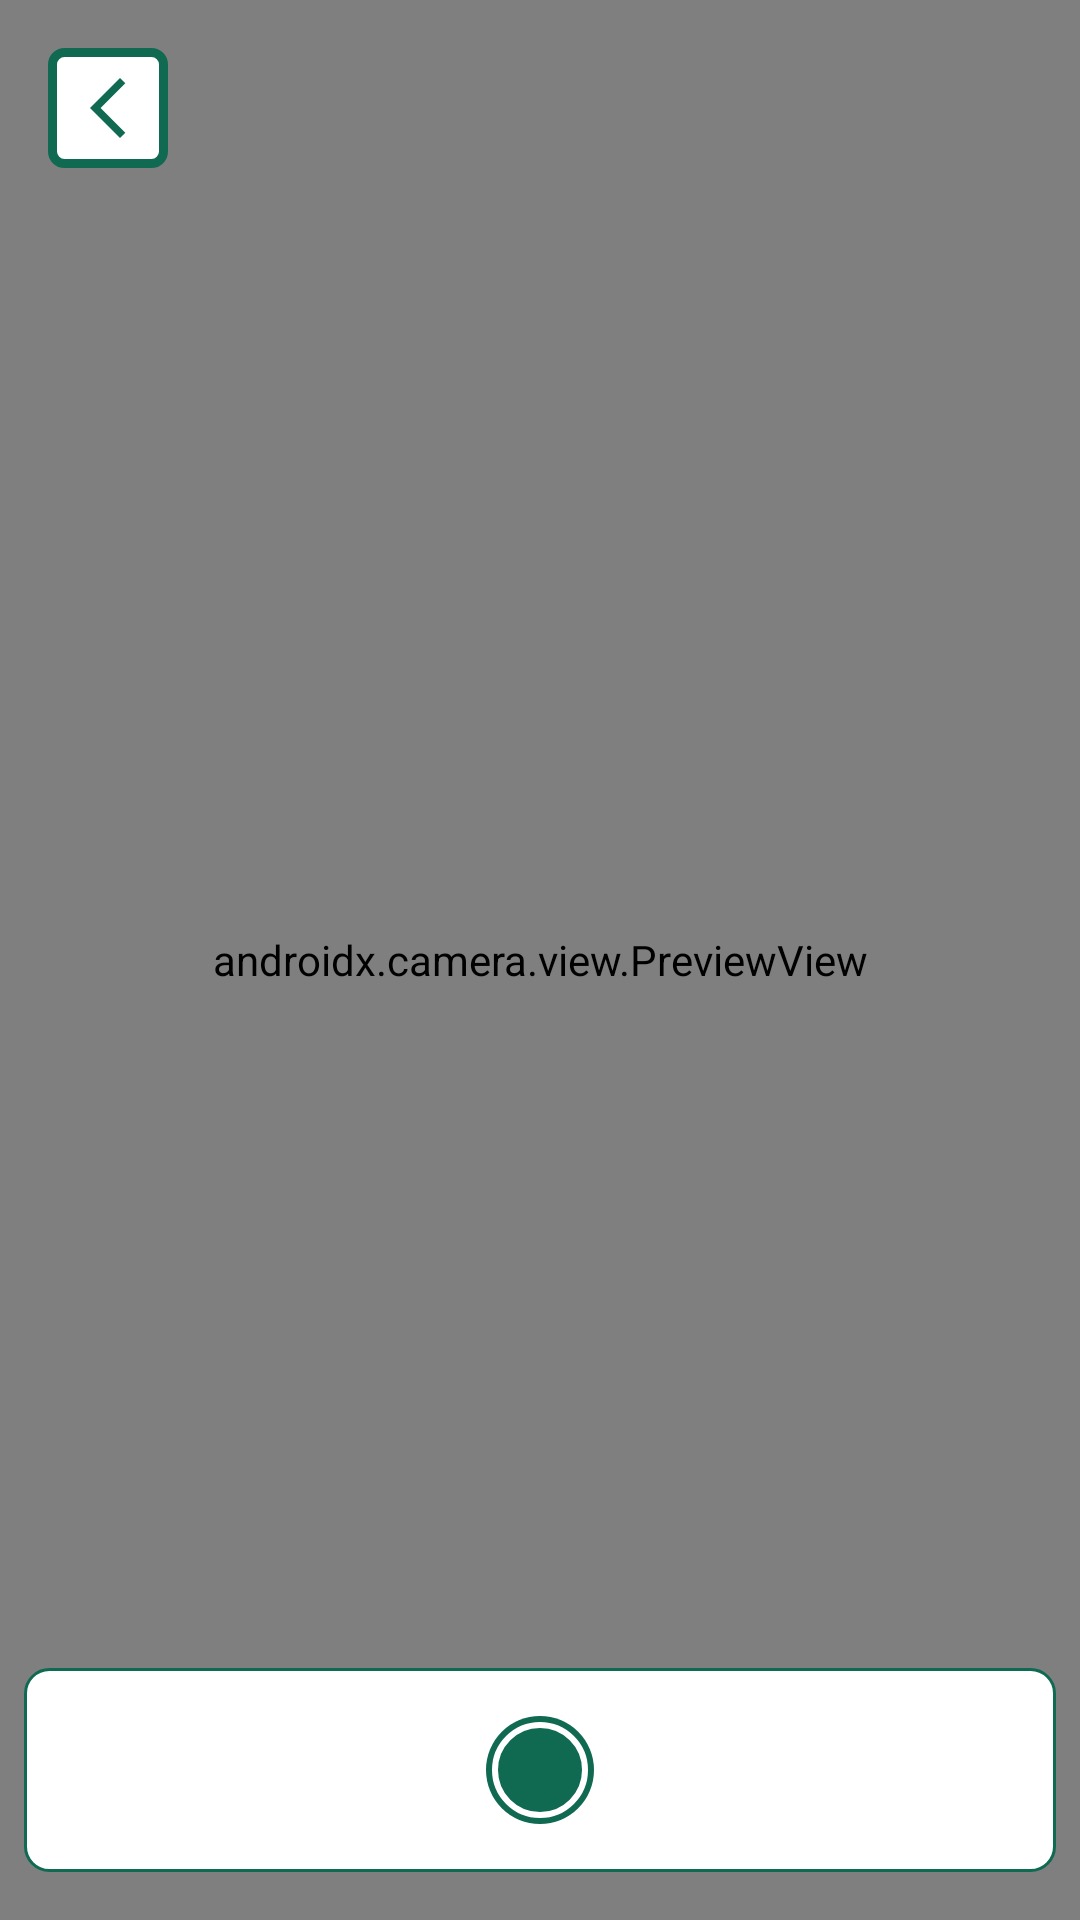

Reconstruct the res/layout file that produces this screen, plus the resources it refers to.
<!-- AndroidManifest.xml: application theme Theme.Ezfarm -->
<!-- res/layout/activity_camera.xml -->
<?xml version="1.0" encoding="utf-8"?>
<androidx.constraintlayout.widget.ConstraintLayout xmlns:android="http://schemas.android.com/apk/res/android"
    xmlns:app="http://schemas.android.com/apk/res-auto"
    xmlns:tools="http://schemas.android.com/tools"
    android:layout_width="match_parent"
    android:layout_height="match_parent"
    tools:context=".ui.camera.CameraFragment">

    <androidx.camera.view.PreviewView
        android:id="@+id/viewFinder"
        android:layout_width="match_parent"
        android:layout_height="match_parent" />

    <ImageView
        android:id="@+id/back_button"
        android:layout_width="wrap_content"
        android:layout_height="wrap_content"
        android:layout_marginStart="16dp"
        android:layout_marginTop="16dp"
        android:contentDescription="@string/back_button"
        android:src="@drawable/camera_back_button"
        app:layout_constraintStart_toStartOf="parent"
        app:layout_constraintTop_toTopOf="parent" />

    <FrameLayout
        android:id="@+id/button_bar"
        android:layout_width="match_parent"
        android:layout_height="wrap_content"
        android:layout_marginHorizontal="8dp"
        android:layout_marginBottom="16dp"
        android:background="@drawable/camera_button_bar_background"
        app:layout_constraintBottom_toBottomOf="parent"
        app:layout_constraintEnd_toEndOf="parent"
        app:layout_constraintStart_toStartOf="parent">

        <ImageView
            android:id="@+id/camera_button"
            android:layout_width="36dp"
            android:layout_height="36dp"
            android:layout_gravity="center_horizontal"
            android:layout_marginVertical="16dp"
            android:contentDescription="@string/camera_button"
            android:src="@drawable/camera_button" />
    </FrameLayout>
</androidx.constraintlayout.widget.ConstraintLayout>
<!-- resources referenced by this layout -->
<resources>
  <!-- drawable camera_back_button (drawable) -->
  <?xml version="1.0" encoding="utf-8"?>
  <layer-list xmlns:android="http://schemas.android.com/apk/res/android">
      <item>
          <shape>
              <corners android:radius="4dp" />
              <solid android:color="@color/white" />
              <padding
                  android:bottom="8dp"
                  android:left="8dp"
                  android:right="8dp"
                  android:top="8dp" />
              <stroke
                  android:width="3dp"
                  android:color="@color/dartmouth_green" />
          </shape>
      </item>
      <item>
          <vector
              android:width="24dp"
              android:height="24dp"
              android:tint="#106A52"
              android:viewportWidth="24"
              android:viewportHeight="24">
  
              <path
                  android:fillColor="@android:color/white"
                  android:pathData="M17.77,3.77l-1.77,-1.77l-10,10l10,10l1.77,-1.77l-8.23,-8.23z" />
  
          </vector>
      </item>
  </layer-list>
  <!-- drawable camera_button (drawable) -->
  <?xml version="1.0" encoding="utf-8"?>
  <layer-list xmlns:android="http://schemas.android.com/apk/res/android">
      <item>
          <shape android:shape="oval">
              <solid android:color="@color/dartmouth_green" />
          </shape>
      </item>
      <item
          android:bottom="2dp"
          android:left="2dp"
          android:right="2dp"
          android:top="2dp">
          <shape android:shape="oval">
              <stroke
                  android:width="2dp"
                  android:color="@color/white" />
          </shape>
      </item>
  </layer-list>
  <!-- drawable camera_button_bar_background (drawable) -->
  <?xml version="1.0" encoding="utf-8"?>
  <shape xmlns:android="http://schemas.android.com/apk/res/android"
      android:shape="rectangle" >
  
      <solid android:color="#ffffff" />
  
      <corners
          android:bottomLeftRadius="8dp"
          android:bottomRightRadius="8dp"
          android:topLeftRadius="8dp"
          android:topRightRadius="8dp" />
  
      <stroke
          android:color="@color/dartmouth_green"
          android:width="1dp"
          />
  
  </shape>
  <style name="Theme.Ezfarm" parent="Base.Theme.Ezfarm" />
  <color name="white">#FFFFFFFF</color>
  <color name="dartmouth_green">#FF106A52</color>
  <style name="Base.Theme.Ezfarm" parent="Theme.Material3.DayNight.NoActionBar">
          
          
          <item name="colorPrimary">@color/dartmouth_green</item>
      </style>
</resources>
